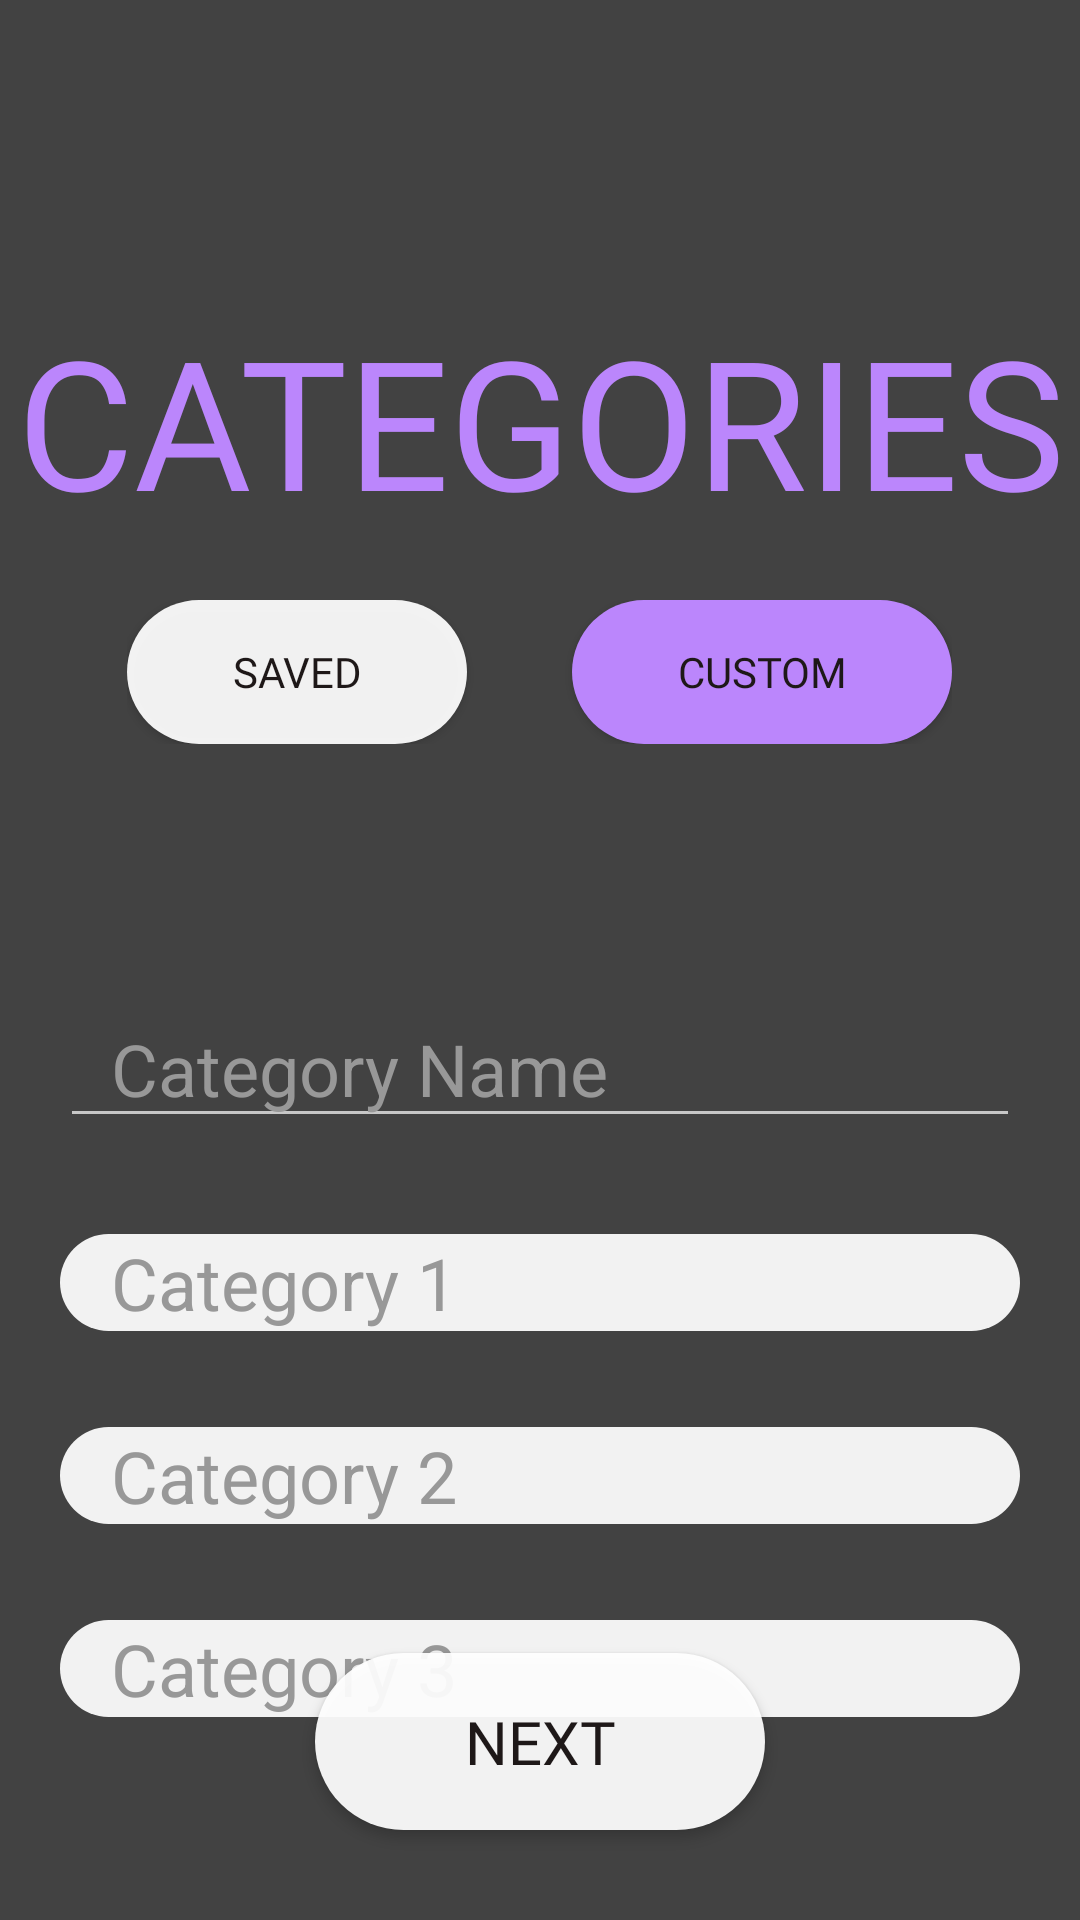

Reconstruct the res/layout file that produces this screen, plus the resources it refers to.
<!-- AndroidManifest.xml: application theme Theme.AppCompat.NoActionBar -->
<!-- res/layout/activity_categories_custom.xml -->
<?xml version="1.0" encoding="utf-8"?>
<RelativeLayout xmlns:android="http://schemas.android.com/apk/res/android"
    xmlns:app="http://schemas.android.com/apk/res-auto"
    xmlns:tools="http://schemas.android.com/tools"
    android:layout_width="match_parent"
    android:layout_height="match_parent"
    tools:context=".CategoriesCustomActivity"
    android:background="@color/cardview_dark_background">

    <TextView
        android:id="@+id/categories_custom_title"
        android:layout_width="match_parent"
        android:layout_height="100dp"
        android:layout_centerHorizontal="true"
        android:layout_marginTop="100dp"
        android:fontFamily="@font/a_alloy_ink"
        android:text="@string/categories"
        android:textColor="@color/purple_200"
        android:textAlignment="center"
        android:autoSizeTextType="uniform"
        android:autoSizeMinTextSize="12sp"
        android:autoSizeMaxTextSize="100sp"
        android:autoSizeStepGranularity="2sp" />

    <LinearLayout
        android:id="@+id/saved_custom_buttons"
        android:layout_width="wrap_content"
        android:layout_height="wrap_content"
        android:layout_below="@id/categories_custom_title"
        android:layout_centerHorizontal="true"
        android:orientation="horizontal">

        <Button
            android:id="@+id/savedButtonCategories"
            style="@style/Widget.AppCompat.Button"
            android:layout_width="wrap_content"
            android:layout_height="wrap_content"
            android:paddingStart="35dp"
            android:paddingEnd="35dp"
            android:background="@drawable/rounded_button"
            android:fontFamily="@font/a_alloy_ink"
            android:text="@string/saved"
            android:autoSizeTextType="uniform"
            android:autoSizeMinTextSize="12sp"
            android:autoSizeMaxTextSize="15sp"
            android:autoSizeStepGranularity="2sp"
            android:textColor="#1E1818" />

        <Button
            android:id="@+id/customButtonCategoriesSelected"
            android:layout_width="wrap_content"
            android:layout_height="wrap_content"
            android:layout_marginStart="35dp"
            android:paddingStart="35dp"
            android:paddingEnd="35dp"
            android:background="@drawable/rounded_button_purple"
            android:fontFamily="@font/a_alloy_ink"
            android:text="@string/custom"
            android:autoSizeTextType="uniform"
            android:autoSizeMinTextSize="12sp"
            android:autoSizeMaxTextSize="15sp"
            android:autoSizeStepGranularity="2sp"
            android:textColor="#1E1818" />

    </LinearLayout>

    <Button
        android:id="@+id/nextButtonCategoriesCustomSelected"
        android:layout_width="150dp"
        android:layout_height="59dp"
        android:layout_alignParentBottom="true"
        android:layout_centerHorizontal="true"
        android:layout_marginBottom="30dp"
        android:background="@drawable/rounded_button"
        android:fontFamily="@font/a_alloy_ink"
        android:text="@string/next"
        android:textColor="#1E1818"
        android:textSize="20sp"
        />

    <EditText
        android:id="@+id/categoryName"
        android:layout_width="wrap_content"
        android:layout_height="wrap_content"
        android:layout_alignParentStart="true"
        android:layout_alignParentTop="true"
        android:layout_alignParentEnd="true"
        android:layout_marginStart="20dp"
        android:layout_marginTop="330dp"
        android:layout_marginEnd="20dp"
        android:hint="@string/category_placeholder_name"
        android:paddingStart="@dimen/category_padding_left"
        android:textColor="@color/white"
        android:textColorHint="#989898"
        android:textSize="@dimen/category_size" />

    <EditText
        android:id="@+id/textViewCategory1"
        android:layout_width="wrap_content"
        android:layout_height="wrap_content"
        android:layout_alignParentStart="true"
        android:layout_alignParentEnd="true"
        android:layout_marginStart="20dp"
        android:layout_marginTop="@dimen/gap_between_categories"
        android:layout_marginEnd="20dp"
        android:layout_below="@+id/categoryName"
        android:background="@drawable/rounded_button"
        android:hint="@string/category_placeholder_1"
        android:paddingStart="@dimen/category_padding_left"
        android:textColorHint="#989898"
        android:textColor="@color/black"
        android:textSize="@dimen/category_size" />

    <EditText
        android:id="@+id/textViewCategory2"
        android:layout_width="wrap_content"
        android:layout_height="wrap_content"
        android:layout_below="@+id/textViewCategory1"
        android:layout_alignParentStart="true"
        android:layout_alignParentEnd="true"
        android:layout_marginStart="20dp"
        android:layout_marginTop="@dimen/gap_between_categories"
        android:layout_marginEnd="20dp"
        android:background="@drawable/rounded_button"
        android:hint="@string/category_placeholder_2"
        android:paddingStart="@dimen/category_padding_left"
        android:textColorHint="#989898"
        android:textColor="@color/black"
        android:textSize="@dimen/category_size" />
    <EditText
        android:id="@+id/textViewCategory3"
        android:layout_width="wrap_content"
        android:layout_height="wrap_content"
        android:layout_below="@+id/textViewCategory2"
        android:layout_alignParentStart="true"
        android:layout_alignParentEnd="true"
        android:layout_marginStart="20dp"
        android:layout_marginTop="@dimen/gap_between_categories"
        android:layout_marginEnd="20dp"
        android:background="@drawable/rounded_button"
        android:hint="@string/category_placeholder_3"
        android:paddingStart="@dimen/category_padding_left"
        android:textColorHint="#989898"
        android:textColor="@color/black"
        android:textSize="@dimen/category_size" />


</RelativeLayout>
<!-- resources referenced by this layout -->
<resources>
  <color name="black">#FF000000</color>
  <color name="purple_200">#FFBB86FC</color>
  <color name="white">#FFFFFFFF</color>
  <dimen name="category_padding_left">17dp</dimen>
  <dimen name="category_size">24sp</dimen>
  <dimen name="gap_between_categories">32dp</dimen>
  <!-- drawable rounded_button (drawable) -->
  <?xml version="1.0" encoding="utf-8"?>
  
  
  <shape xmlns:android="http://schemas.android.com/apk/res/android"
      android:shape="rectangle">
      <solid android:color="#eeffffff" />
  
      <corners android:bottomRightRadius="30dp"
          android:bottomLeftRadius="30dp"
          android:topRightRadius="30dp"
          android:topLeftRadius="30dp"/>
  
  </shape>
  <!-- drawable rounded_button_purple (drawable) -->
  <?xml version="1.0" encoding="utf-8"?>
  <shape xmlns:android="http://schemas.android.com/apk/res/android"
      android:shape="rectangle">
      <solid android:color="@color/purple_200" />
  
      <corners android:bottomRightRadius="30dp"
          android:bottomLeftRadius="30dp"
          android:topRightRadius="30dp"
          android:topLeftRadius="30dp"/>
  
  </shape>
  <string name="categories">CATEGORIES</string>
  <string name="category_placeholder_1">Category 1</string>
  <string name="category_placeholder_2">Category 2</string>
  <string name="category_placeholder_3">Category 3</string>
  <string name="category_placeholder_name">Category Name</string>
  <string name="custom">CUSTOM</string>
  <string name="next">NEXT</string>
  <string name="saved">SAVED</string>
</resources>
